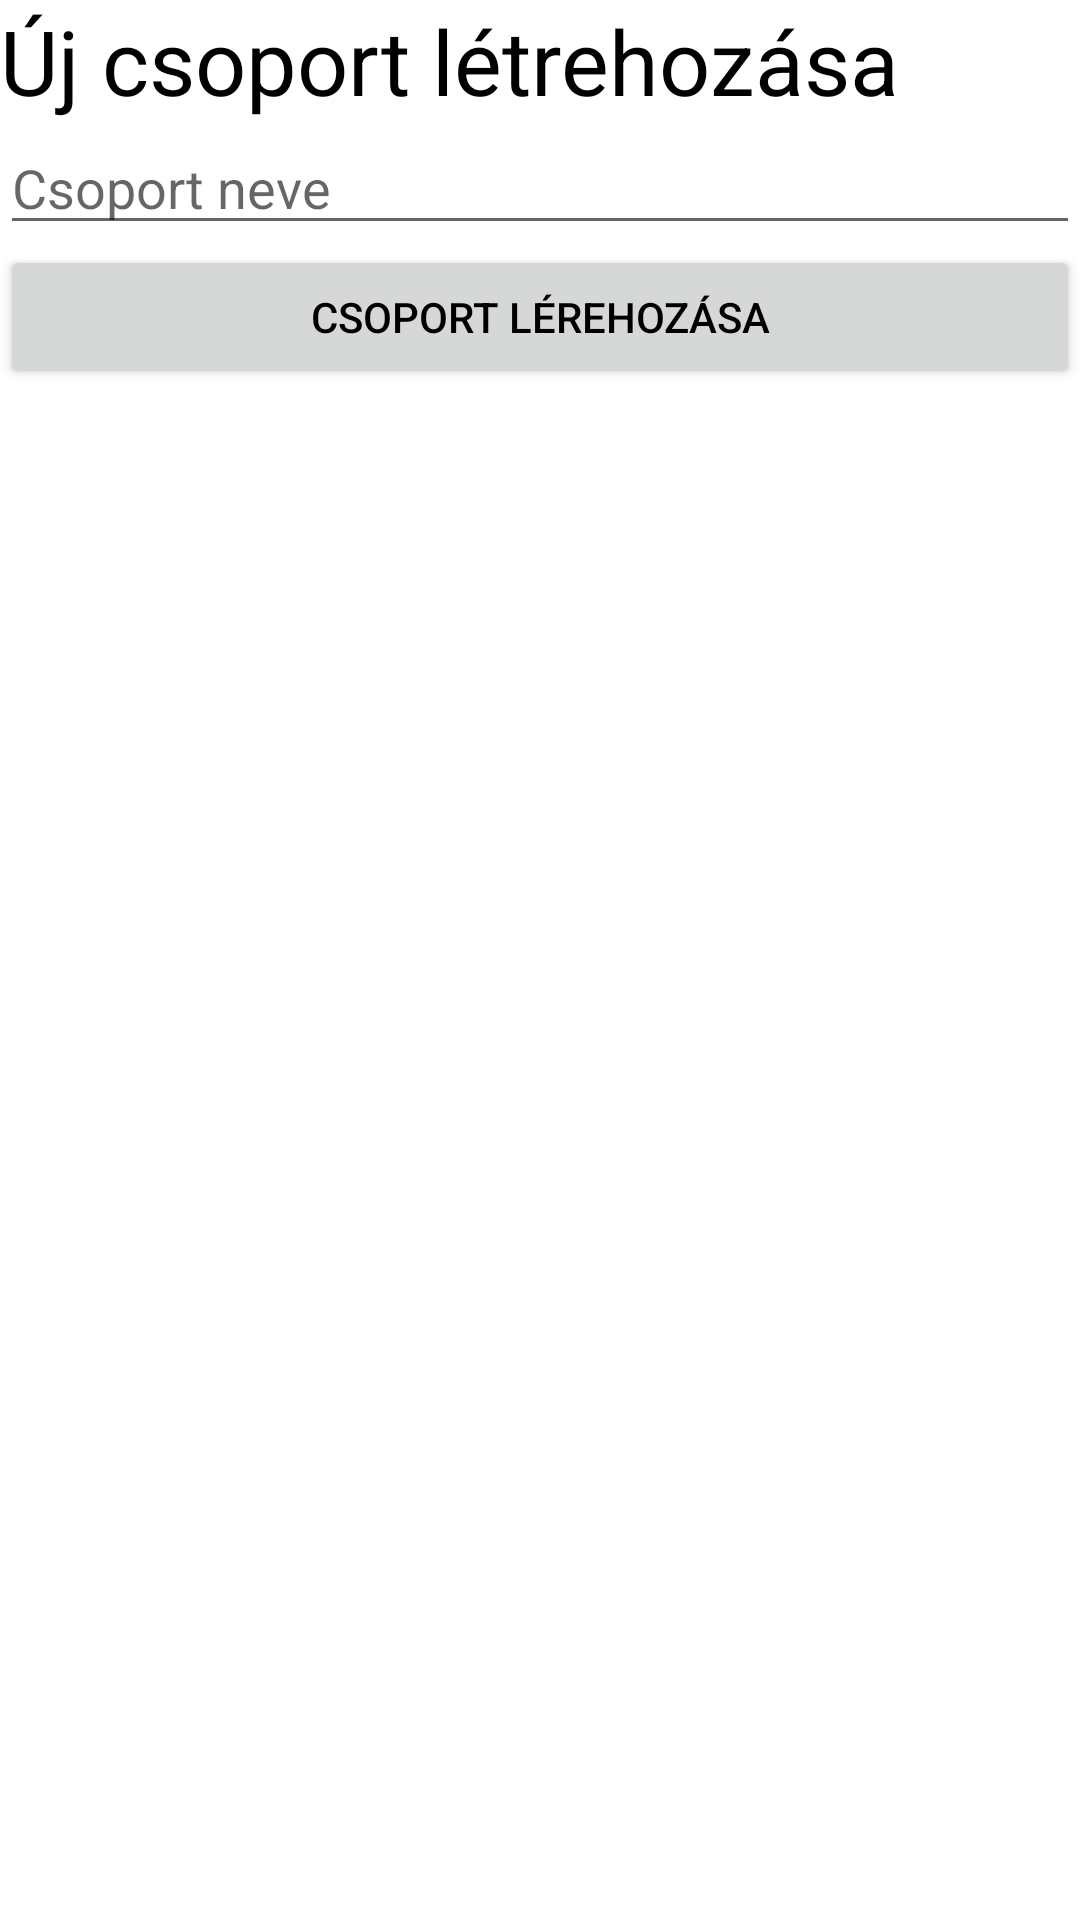

Android layout source for this screen:
<!-- AndroidManifest.xml: application theme Theme.EatIt -->
<!-- res/layout/fragment_new_group.xml -->
<?xml version="1.0" encoding="utf-8"?>
<LinearLayout xmlns:android="http://schemas.android.com/apk/res/android"
    xmlns:tools="http://schemas.android.com/tools"
    android:layout_width="match_parent"
    android:layout_height="match_parent"
    android:orientation="vertical"
    tools:context=".NewGroupFragment">

    
    <TextView
        android:layout_width="match_parent"
        android:layout_height="wrap_content"
        android:text="Új csoport létrehozása"
        android:textSize="30sp" />

    <EditText
        android:id="@+id/groupName"
        android:layout_width="match_parent"
        android:layout_height="wrap_content"
        android:ems="10"
        android:hint="Csoport neve"
        android:inputType="text" />

    <Button
        android:id="@+id/createBtn"
        android:layout_width="match_parent"
        android:layout_height="wrap_content"
        android:text="Csoport lérehozása" />

</LinearLayout>
<!-- resources referenced by this layout -->
<resources>
  <style name="Theme.EatIt" parent="Theme.MaterialComponents.DayNight.NoActionBar">
          
          <item name="colorPrimary">@color/teal_200</item>
          <item name="colorPrimaryVariant">@color/white</item>
          <item name="colorOnPrimary">@color/white</item>
          
          <item name="colorSecondary">@color/teal_200</item>
          <item name="colorSecondaryVariant">@color/teal_700</item>
          <item name="colorOnSecondary">@color/black</item>
          
          <item name="android:statusBarColor">@color/gray</item>
          <item name="android:textColor">#000000</item>
          
      </style>
  <color name="teal_200">#FF03DAC5</color>
  <color name="white">#FFFFFFFF</color>
  <color name="teal_700">#FF018786</color>
  <color name="black">#FF000000</color>
  <color name="gray">#757575</color>
</resources>
